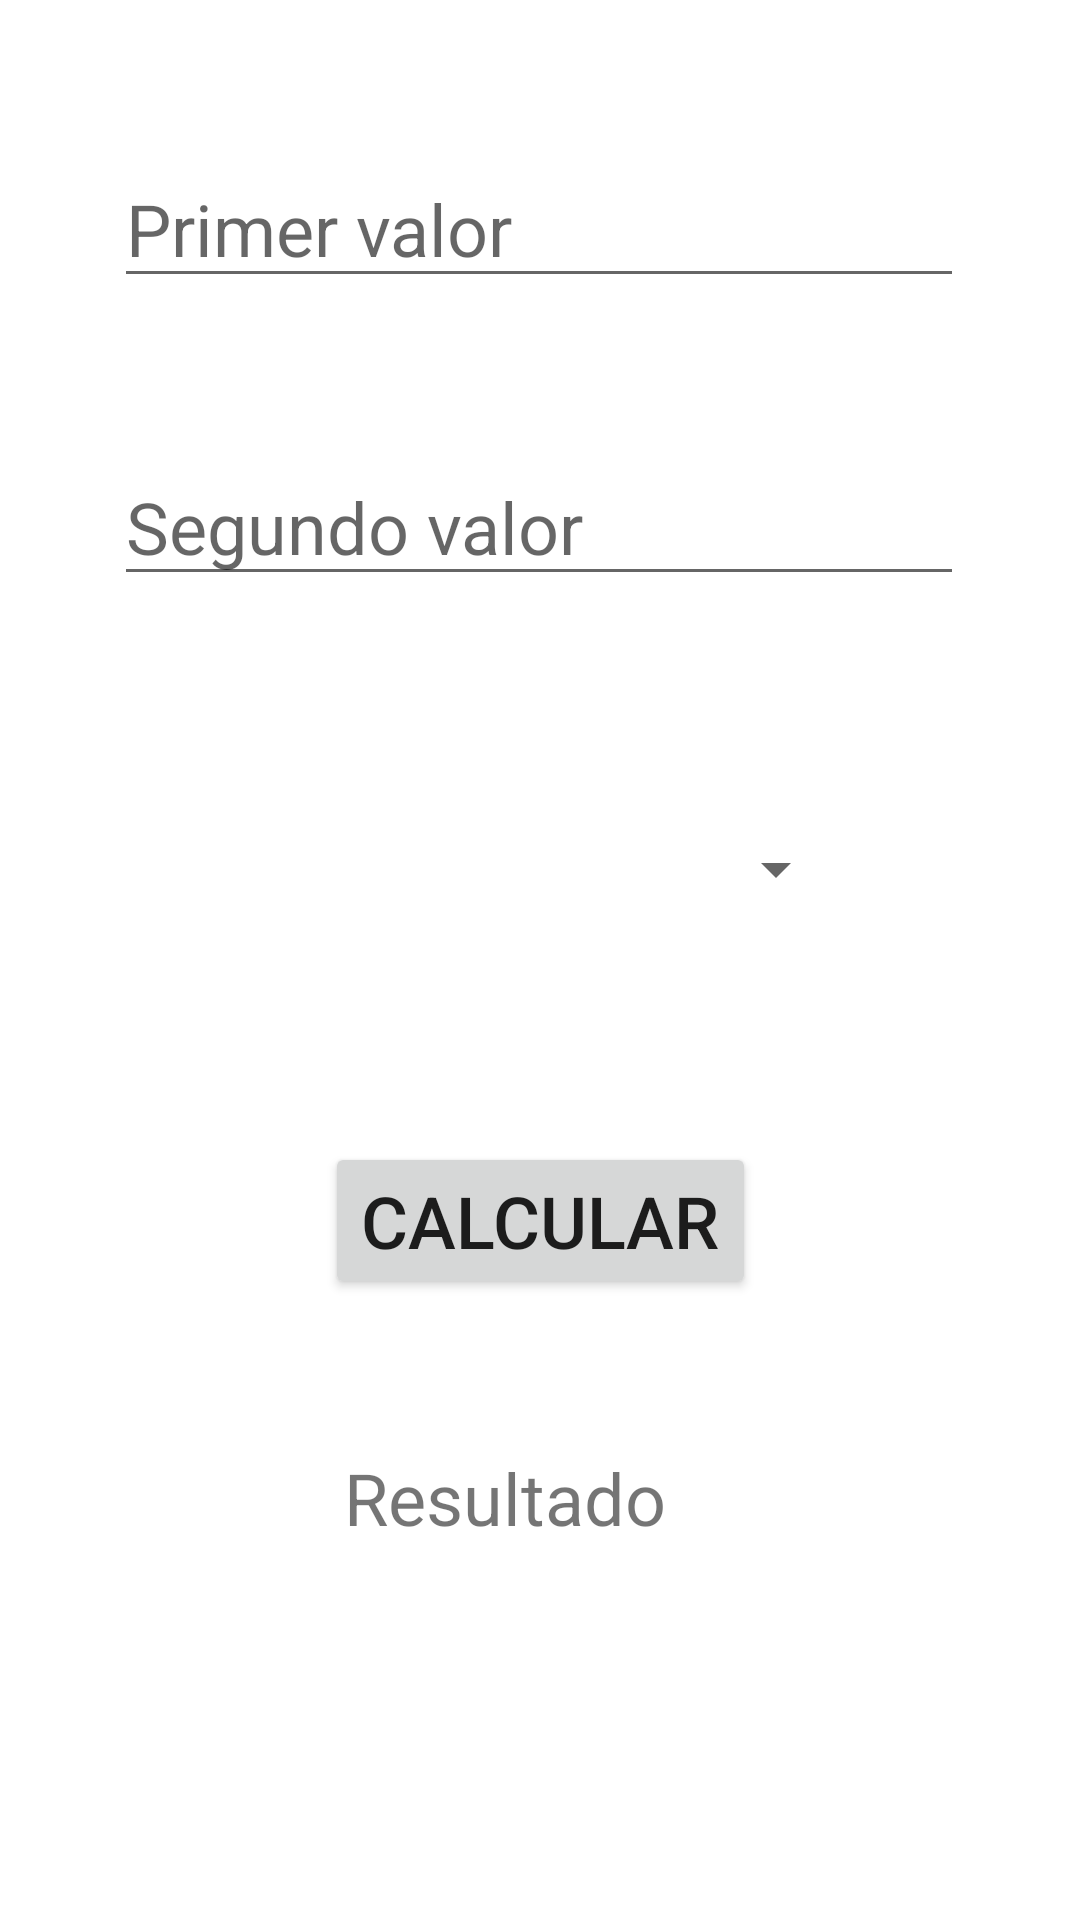

Layout XML and referenced resources for this Android screen:
<!-- AndroidManifest.xml: application theme Theme.EscogerOperacionesBasicas -->
<!-- res/layout/activity_main.xml -->
<?xml version="1.0" encoding="utf-8"?>
<androidx.constraintlayout.widget.ConstraintLayout xmlns:android="http://schemas.android.com/apk/res/android"
    xmlns:app="http://schemas.android.com/apk/res-auto"
    xmlns:tools="http://schemas.android.com/tools"
    android:layout_width="match_parent"
    android:layout_height="match_parent"
    tools:context=".MainActivity">

    <EditText
        android:id="@+id/txt_valor1"
        android:layout_width="wrap_content"
        android:layout_height="wrap_content"
        android:layout_marginStart="100dp"
        android:layout_marginTop="50dp"
        android:layout_marginEnd="101dp"
        android:ems="10"
        android:hint="@string/valor1"
        android:inputType="number|numberDecimal"
        android:textSize="24sp"
        app:layout_constraintEnd_toEndOf="parent"
        app:layout_constraintStart_toStartOf="parent"
        app:layout_constraintTop_toTopOf="parent" />

    <EditText
        android:id="@+id/txt_valor2"
        android:layout_width="wrap_content"
        android:layout_height="wrap_content"
        android:layout_marginStart="100dp"
        android:layout_marginTop="50dp"
        android:layout_marginEnd="101dp"
        android:ems="10"
        android:hint="@string/valor2"
        android:inputType="number|numberDecimal"
        android:textSize="24sp"
        app:layout_constraintEnd_toEndOf="parent"
        app:layout_constraintStart_toStartOf="parent"
        app:layout_constraintTop_toBottomOf="@+id/txt_valor1" />

    <Button
        android:id="@+id/button"
        android:layout_width="wrap_content"
        android:layout_height="wrap_content"
        android:layout_marginStart="121dp"
        android:layout_marginTop="60dp"
        android:layout_marginEnd="121dp"
        android:onClick="calcular"
        android:text="@string/boton"
        android:textSize="24sp"
        app:layout_constraintEnd_toEndOf="parent"
        app:layout_constraintStart_toStartOf="parent"
        app:layout_constraintTop_toBottomOf="@+id/spinner" />

    <Spinner
        android:id="@+id/spinner"
        android:layout_width="207dp"
        android:layout_height="62dp"
        android:layout_marginStart="101dp"
        android:layout_marginTop="60dp"
        android:layout_marginEnd="103dp"
        app:layout_constraintEnd_toEndOf="parent"
        app:layout_constraintStart_toStartOf="parent"
        app:layout_constraintTop_toBottomOf="@+id/txt_valor2"
        tools:ignore="SpeakableTextPresentCheck" />

    <TextView
        android:id="@+id/tv_resultado"
        android:layout_width="130dp"
        android:layout_height="30dp"
        android:layout_marginStart="140dp"
        android:layout_marginTop="50dp"
        android:layout_marginEnd="141dp"
        android:text="@string/resultado"
        android:textSize="24sp"
        app:layout_constraintEnd_toEndOf="parent"
        app:layout_constraintStart_toStartOf="parent"
        app:layout_constraintTop_toBottomOf="@+id/button" />
</androidx.constraintlayout.widget.ConstraintLayout>
<!-- resources referenced by this layout -->
<resources>
  <string name="boton">Calcular</string>
  <string name="resultado">Resultado</string>
  <string name="valor1">Primer valor</string>
  <string name="valor2">Segundo valor</string>
  <style name="Theme.EscogerOperacionesBasicas" parent="Theme.MaterialComponents.DayNight.DarkActionBar">
          
          <item name="colorPrimary">@color/purple_500</item>
          <item name="colorPrimaryVariant">@color/purple_700</item>
          <item name="colorOnPrimary">@color/white</item>
          
          <item name="colorSecondary">@color/teal_200</item>
          <item name="colorSecondaryVariant">@color/teal_700</item>
          <item name="colorOnSecondary">@color/black</item>
          
          <item name="android:statusBarColor" tools:targetApi="l">?attr/colorPrimaryVariant</item>
          
      </style>
  <!-- not gathered from this repository: default colours our renderer supplied (Android Studio template values) -->
  <color name="purple_500">#FF6200EE</color>
  <color name="purple_700">#FF3700B3</color>
  <color name="teal_200">#FF03DAC5</color>
  <color name="teal_700">#FF018786</color>
  <color name="black">#FF000000</color>
  <color name="white">#FFFFFFFF</color>
</resources>
